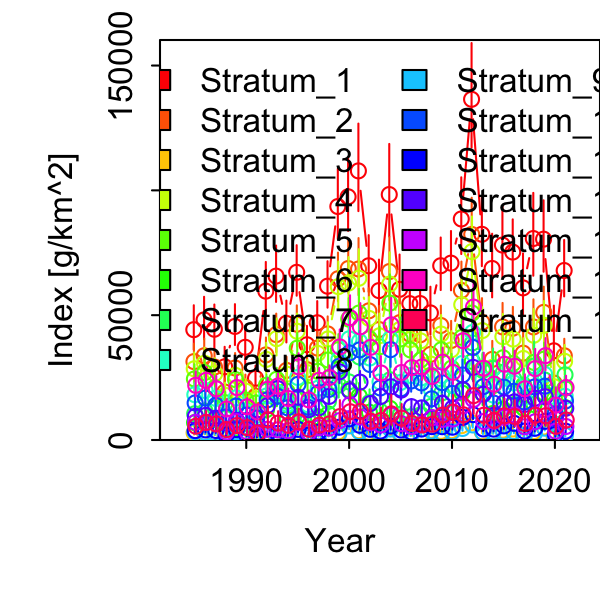

Source data for this figure (header and first rows):
Category, Time, Stratum, Units, Estimate, Std. Error for Estimate, Std. Error for ln(Estimate)
1, 1985, Stratum_1, [g/km^2], 44200, 8828, 0.1997
1, 1986, Stratum_1, [g/km^2], 48126, 8453, 0.1756
1, 1987, Stratum_1, [g/km^2], 44371, 8936, 0.2014
1, 1988, Stratum_1, [g/km^2], 29323, 7078, 0.2414
1, 1989, Stratum_1, [g/km^2], 45500, 8141, 0.1789
1, 1990, Stratum_1, [g/km^2], 37133, 7522, 0.2026
1, 1991, Stratum_1, [g/km^2], 24716, 4616, 0.1868
1, 1992, Stratum_1, [g/km^2], 59630, 10673, 0.179
1, 1993, Stratum_1, [g/km^2], 65643, 11231, 0.1711
1, 1994, Stratum_1, [g/km^2], 46719, 8330, 0.1783
1, 1995, Stratum_1, [g/km^2], 67163, 10071, 0.1499
1, 1996, Stratum_1, [g/km^2], 38150, 6918, 0.1813
1, 1997, Stratum_1, [g/km^2], 46958, 7959, 0.1695
1, 1998, Stratum_1, [g/km^2], 61612, 9259, 0.1503
1, 1999, Stratum_1, [g/km^2], 93527, 14032, 0.15
1, 2000, Stratum_1, [g/km^2], 97428, 14713, 0.151
1, 2001, Stratum_1, [g/km^2], 107801, 17451, 0.1619
1, 2002, Stratum_1, [g/km^2], 69793, 11296, 0.1619
1, 2003, Stratum_1, [g/km^2], 59841, 11290, 0.1887
1, 2004, Stratum_1, [g/km^2], 98324, 18428, 0.1874
1, 2005, Stratum_1, [g/km^2], 60344, 12546, 0.2079
1, 2006, Stratum_1, [g/km^2], 54617, 9889, 0.1811
1, 2007, Stratum_1, [g/km^2], 54664, 9779, 0.1789
1, 2008, Stratum_1, [g/km^2], 50910, 9532, 0.1872
1, 2009, Stratum_1, [g/km^2], 69807, 10480, 0.1501
1, 2010, Stratum_1, [g/km^2], 70850, 11820, 0.1668
1, 2011, Stratum_1, [g/km^2], 88539, 15288, 0.1727
1, 2012, Stratum_1, [g/km^2], 136476, 20857, 0.1528
1, 2013, Stratum_1, [g/km^2], 82402, 13859, 0.1682
1, 2014, Stratum_1, [g/km^2], 68718, 12666, 0.1843
1, 2015, Stratum_1, [g/km^2], 78093, 14209, 0.1819
1, 2016, Stratum_1, [g/km^2], 75281, 12073, 0.1604
1, 2017, Stratum_1, [g/km^2], 60934, 12452, 0.2044
1, 2018, Stratum_1, [g/km^2], 80710, 16472, 0.2041
1, 2019, Stratum_1, [g/km^2], 80449, 14226, 0.1768
1, 2020, Stratum_1, [g/km^2], 35723, 14646, 0.41
1, 2021, Stratum_1, [g/km^2], 67891, 11250, 0.1657
1, 1985, Stratum_2, [g/km^2], 31413, 6461, 0.2057
1, 1986, Stratum_2, [g/km^2], 33759, 6237, 0.1847
1, 1987, Stratum_2, [g/km^2], 29244, 6037, 0.2064
1, 1988, Stratum_2, [g/km^2], 19220, 4783, 0.2489
1, 1989, Stratum_2, [g/km^2], 28850, 5434, 0.1884
1, 1990, Stratum_2, [g/km^2], 21105, 4556, 0.2159
1, 1991, Stratum_2, [g/km^2], 17570, 3356, 0.191
1, 1992, Stratum_2, [g/km^2], 34088, 6339, 0.186
1, 1993, Stratum_2, [g/km^2], 42226, 7657, 0.1813
1, 1994, Stratum_2, [g/km^2], 27877, 4997, 0.1793
1, 1995, Stratum_2, [g/km^2], 46375, 6997, 0.1509
1, 1996, Stratum_2, [g/km^2], 28177, 4956, 0.1759
1, 1997, Stratum_2, [g/km^2], 36819, 6086, 0.1653
1, 1998, Stratum_2, [g/km^2], 42512, 6478, 0.1524
1, 1999, Stratum_2, [g/km^2], 64602, 9704, 0.1502
1, 2000, Stratum_2, [g/km^2], 68685, 10520, 0.1532
1, 2001, Stratum_2, [g/km^2], 68500, 11382, 0.1662
1, 2002, Stratum_2, [g/km^2], 51741, 8329, 0.161
1, 2003, Stratum_2, [g/km^2], 44255, 8570, 0.1937
1, 2004, Stratum_2, [g/km^2], 67479, 12594, 0.1866
1, 2005, Stratum_2, [g/km^2], 47014, 9336, 0.1986
1, 2006, Stratum_2, [g/km^2], 42362, 7540, 0.178
1, 2007, Stratum_2, [g/km^2], 42147, 7414, 0.1759
... 495 more rows
